2-way image classification set "cats_and_dogs" from GitHub (Parthraj-Mori/CNN_deep); label vocabulary: cat, dog.

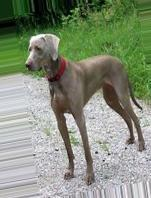
Label: dog

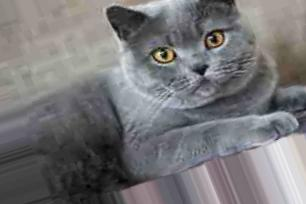
Label: cat

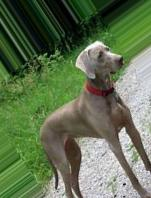
Label: dog

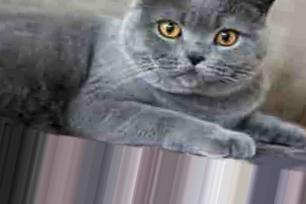
Label: cat

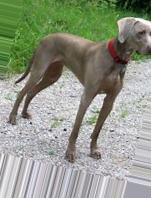
Label: dog

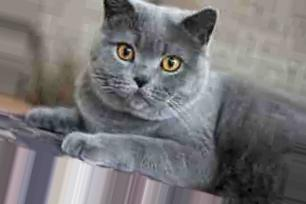
Label: cat
